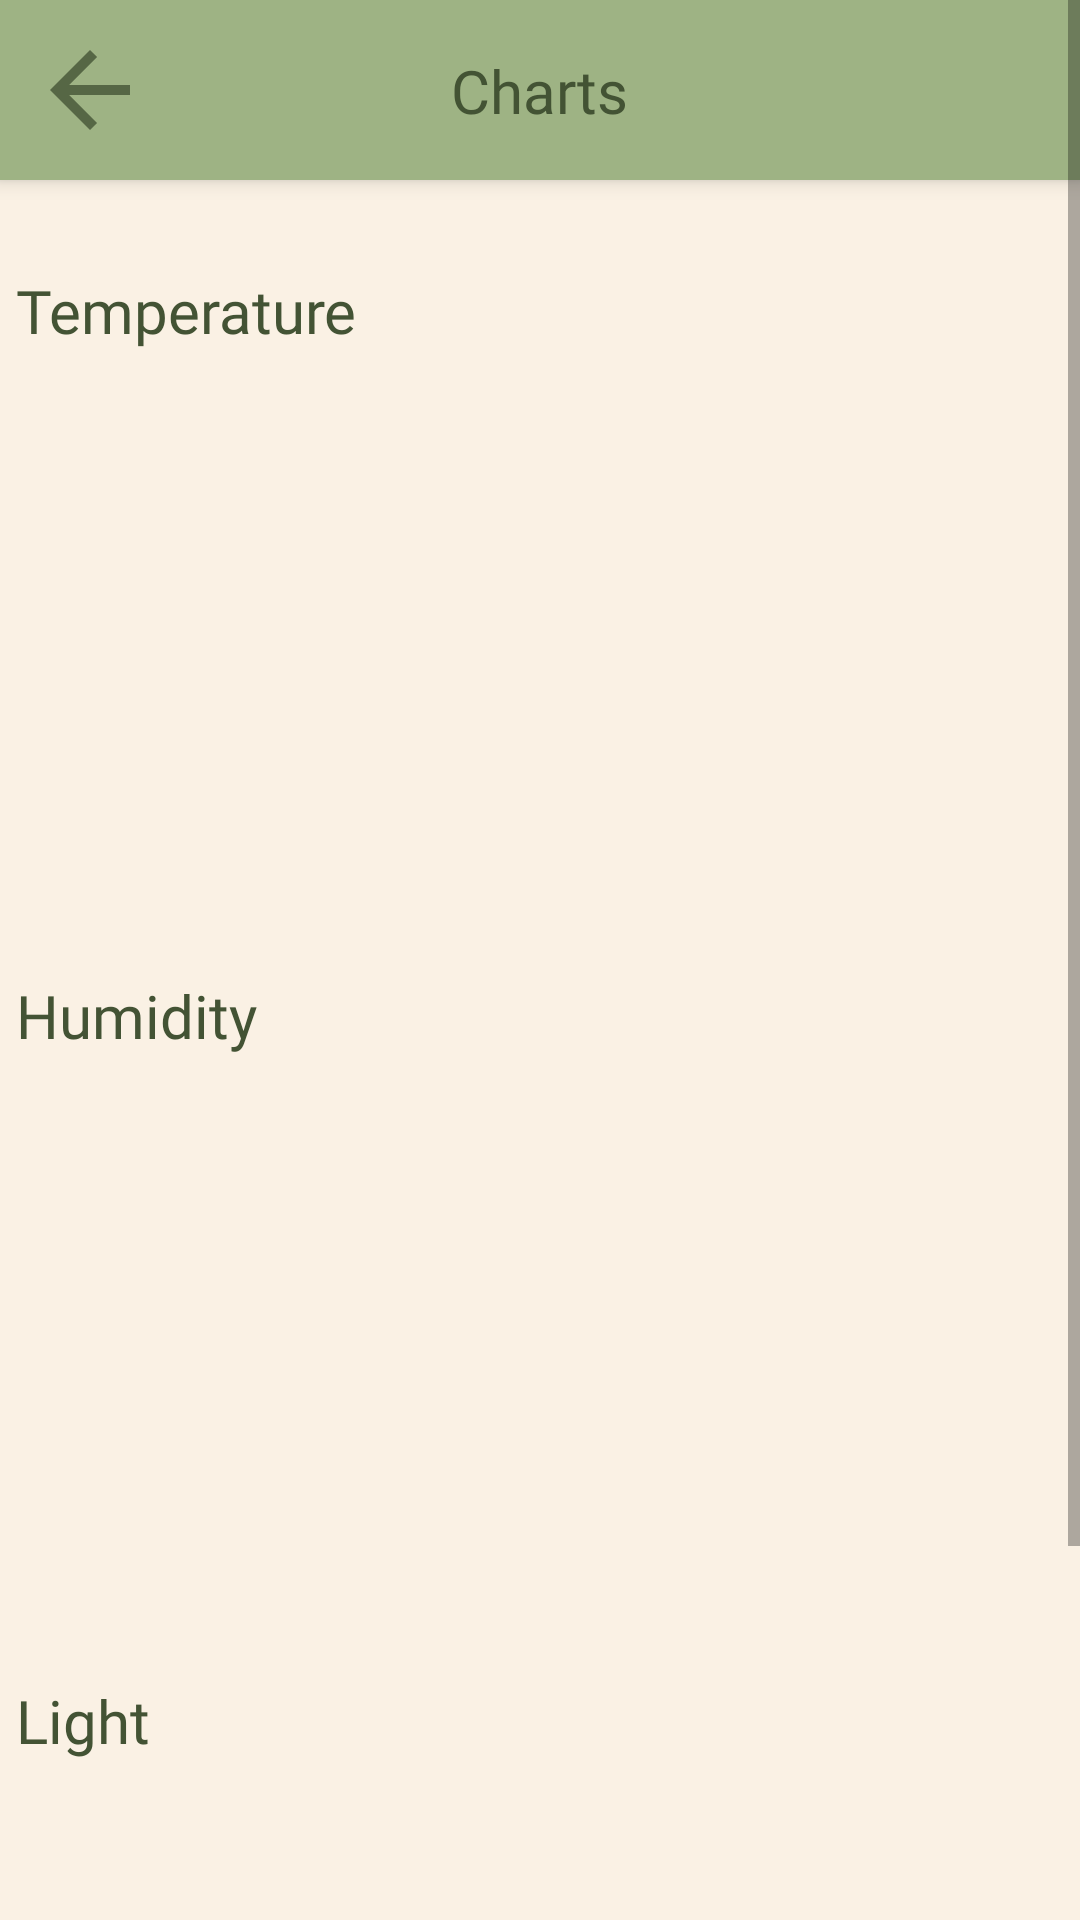

The Android layout XML behind this screen, and the referenced resources:
<!-- AndroidManifest.xml: application theme Theme.AppCompat.Light.NoActionBar -->
<!-- res/layout/activity_linecharts.xml -->
<?xml version="1.0" encoding="utf-8"?>
<ScrollView xmlns:android="http://schemas.android.com/apk/res/android"
    xmlns:app="http://schemas.android.com/apk/res-auto"
    xmlns:tools="http://schemas.android.com/tools"
    android:layout_width="match_parent"
    android:layout_height="match_parent">

    <androidx.constraintlayout.widget.ConstraintLayout
        android:id="@+id/linearLayout"
        android:layout_width="match_parent"
        android:layout_height="match_parent"
        android:background="@color/background"
        android:orientation="vertical"
        android:theme="@style/ThemeOverlay.AppCompat.Light">

        <View
            android:id="@+id/top"
            android:layout_width="match_parent"
            android:layout_height="60dp"
            android:background="@color/main"
            android:elevation="4dp"
            app:layout_constraintTop_toTopOf="parent" />

        <TextView
            android:id="@+id/charts_label"
            android:layout_width="wrap_content"
            android:layout_height="wrap_content"
            android:layout_marginTop="5dp"
            android:layout_marginBottom="5dp"
            android:contentDescription="@string/feedbacks_label_desc"
            android:elevation="4dp"
            android:fontFamily="@font/inter_bold"
            android:text="@string/charts_text"
            android:textColor="@color/highlight"
            android:textSize="20sp"
            app:layout_constraintBottom_toBottomOf="@+id/top"
            app:layout_constraintEnd_toEndOf="parent"
            app:layout_constraintStart_toStartOf="parent"
            app:layout_constraintTop_toTopOf="parent" />

        <ImageButton
            android:id="@+id/back_btn"
            android:layout_width="wrap_content"
            android:layout_height="wrap_content"
            android:layout_marginStart="5dp"
            android:layout_marginTop="5dp"
            android:layout_marginBottom="5dp"
            android:background="#00FFFFFF"
            android:contentDescription="@string/back_buttonDesc"
            android:elevation="4dp"
            android:onClick="goToMain"
            android:padding="5dp"
            app:layout_constraintBottom_toBottomOf="@+id/top"
            app:layout_constraintStart_toStartOf="parent"
            app:layout_constraintTop_toTopOf="parent"
            app:layout_constraintVertical_bias="0.5"
            app:srcCompat="@drawable/ic_back"
            tools:ignore="TouchTargetSizeCheck,ImageContrastCheck,RedundantDescriptionCheck" />

        <FrameLayout
            android:id="@+id/temp_chart"
            android:layout_width="380dp"
            android:layout_height="225dp"
            android:layout_marginStart="5dp"
            android:layout_marginTop="20dp"
            android:layout_marginEnd="5dp"
            android:background="@drawable/chart_border"
            app:layout_constraintEnd_toEndOf="parent"
            app:layout_constraintStart_toStartOf="parent"
            app:layout_constraintTop_toBottomOf="@+id/top">

            <TextView
                android:id="@+id/temperature_label"
                android:layout_width="wrap_content"
                android:layout_height="wrap_content"
                android:layout_marginStart="15dp"
                android:layout_marginTop="10dp"
                android:fontFamily="@font/inter_bold"
                android:text="Temperature"
                android:textColor="@color/highlight"
                android:textSize="20sp"
                app:layout_constraintEnd_toEndOf="parent"
                app:layout_constraintStart_toStartOf="parent"
                app:layout_constraintTop_toBottomOf="@+id/top" />

            <androidx.fragment.app.FragmentContainerView
                android:id="@+id/tempFragmentContainer"
                android:layout_width="355dp"
                android:layout_height="175dp"
                android:layout_marginStart="15dp"
                android:layout_marginTop="45dp" />

        </FrameLayout>

        <FrameLayout
            android:id="@+id/humidity_chart"
            android:layout_width="380dp"
            android:layout_height="225dp"
            android:layout_marginStart="5dp"
            android:layout_marginTop="10dp"
            android:layout_marginEnd="5dp"
            android:background="@drawable/chart_border"
            app:layout_constraintEnd_toEndOf="parent"
            app:layout_constraintStart_toStartOf="parent"
            app:layout_constraintTop_toBottomOf="@+id/temp_chart">

            <TextView
                android:id="@+id/humidity_label"
                android:layout_width="wrap_content"
                android:layout_height="wrap_content"
                android:layout_marginStart="15dp"
                android:layout_marginTop="10dp"
                android:fontFamily="@font/inter_bold"
                android:text="Humidity"
                android:textColor="@color/highlight"
                android:textSize="20sp"
                app:layout_constraintEnd_toEndOf="parent"
                app:layout_constraintStart_toStartOf="parent"
                app:layout_constraintTop_toBottomOf="@+id/top" />

            <androidx.fragment.app.FragmentContainerView
                android:id="@+id/humidFragmentContainer"
                android:layout_width="355dp"
                android:layout_height="175dp"
                android:layout_marginStart="15dp"
                android:layout_marginTop="45dp" />

        </FrameLayout>

        <FrameLayout
            android:id="@+id/light_chart"
            android:layout_width="380dp"
            android:layout_height="225dp"
            android:layout_marginStart="5dp"
            android:layout_marginTop="10dp"
            android:layout_marginEnd="5dp"
            android:layout_marginBottom="20dp"
            android:background="@drawable/chart_border"
            app:layout_constraintBottom_toBottomOf="parent"
            app:layout_constraintEnd_toEndOf="parent"
            app:layout_constraintStart_toStartOf="parent"
            app:layout_constraintTop_toBottomOf="@+id/humidity_chart">

            <TextView
                android:id="@+id/light_label"
                android:layout_width="wrap_content"
                android:layout_height="wrap_content"
                android:layout_marginStart="15dp"
                android:layout_marginTop="10dp"
                android:fontFamily="@font/inter_bold"
                android:text="Light"
                android:textColor="@color/highlight"
                android:textSize="20sp"
                app:layout_constraintEnd_toEndOf="parent"
                app:layout_constraintStart_toStartOf="parent"
                app:layout_constraintTop_toBottomOf="@+id/top" />

            <androidx.fragment.app.FragmentContainerView
                android:id="@+id/lightFragmentContainer"
                android:layout_width="355dp"
                android:layout_height="175dp"
                android:layout_marginStart="15dp"
                android:layout_marginTop="45dp" />

        </FrameLayout>

    </androidx.constraintlayout.widget.ConstraintLayout>

</ScrollView>
<!-- resources referenced by this layout -->
<resources>
  <color name="background">#FAF1E4</color>
  <color name="highlight">#435334</color>
  <color name="main">#9EB384</color>
  <!-- drawable ic_back (drawable-anydpi) -->
  <vector xmlns:android="http://schemas.android.com/apk/res/android"
      android:width="40dp"
      android:height="40dp"
      android:viewportWidth="24"
      android:viewportHeight="24"
      android:tint="#435334"
      android:alpha="0.8"
      android:autoMirrored="true">
    <path
        android:fillColor="@android:color/white"
        android:pathData="M20,11H7.83l5.59,-5.59L12,4l-8,8 8,8 1.41,-1.41L7.83,13H20v-2z"/>
  </vector>
  <string name="back_buttonDesc">Back Button</string>
  <string name="charts_text">Charts</string>
  <string name="feedbacks_label_desc">Feedbacks</string>
</resources>
